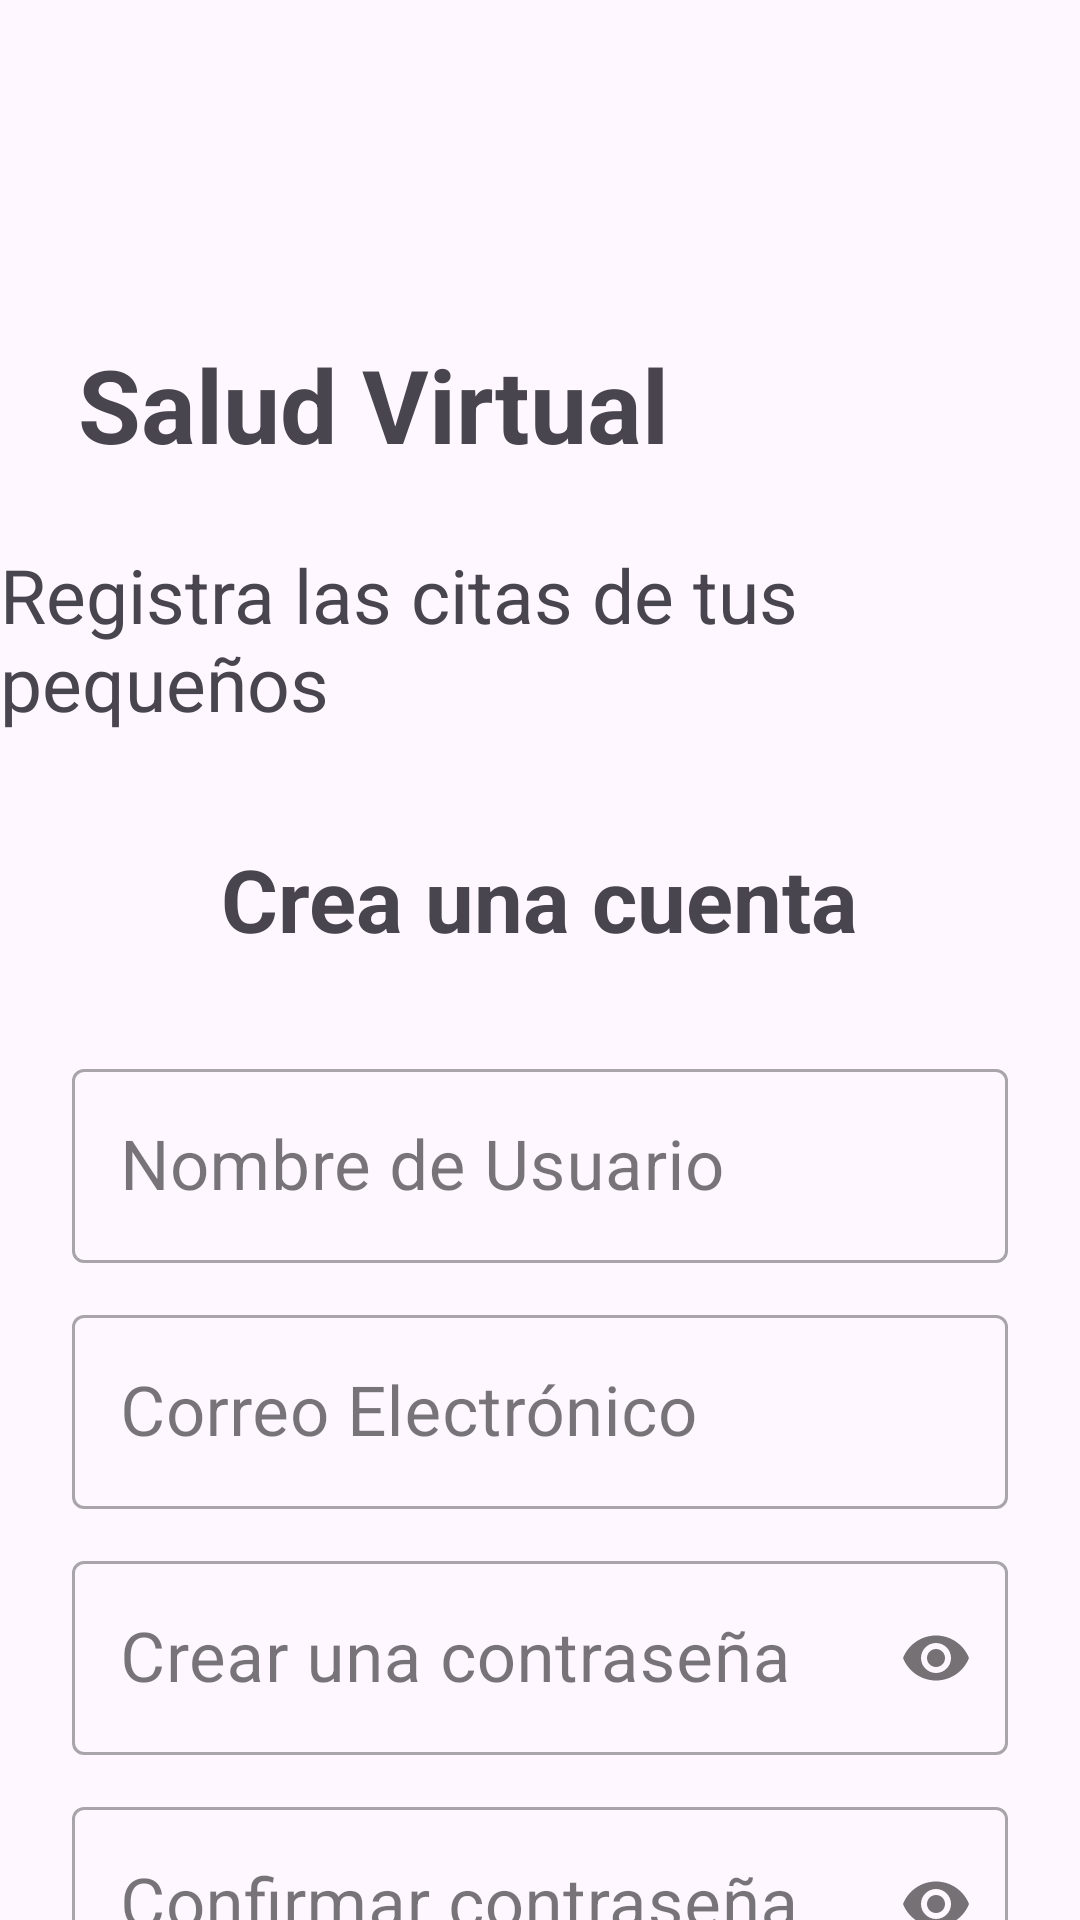

This screen was rendered from an Android layout file. Write that file and the resources it references.
<!-- AndroidManifest.xml: application theme Theme.PlataformaSalud_Virtual -->
<!-- res/layout/activity_registrarse.xml -->
<?xml version="1.0" encoding="utf-8"?>
<androidx.constraintlayout.widget.ConstraintLayout xmlns:android="http://schemas.android.com/apk/res/android"
    xmlns:app="http://schemas.android.com/apk/res-auto"
    xmlns:tools="http://schemas.android.com/tools"
    android:id="@+id/main"
    android:layout_width="match_parent"
    android:layout_height="match_parent"
    tools:context=".LoginActivity">

    <TextView
        android:id="@+id/titleText"
        android:layout_width="wrap_content"
        android:layout_height="wrap_content"
        android:layout_marginTop="112dp"
        android:text="Salud Virtual"
        android:textSize="34sp"
        android:textStyle="bold"
        app:layout_constraintEnd_toEndOf="parent"
        app:layout_constraintHorizontal_bias="0.159"
        app:layout_constraintStart_toStartOf="parent"
        app:layout_constraintTop_toTopOf="parent" />

    <TextView
        android:id="@+id/subtitleText"
        android:layout_width="wrap_content"
        android:layout_height="wrap_content"
        android:layout_marginTop="24dp"
        android:text="Registra las citas de tus pequeños"
        android:textSize="25sp"
        app:layout_constraintEnd_toEndOf="parent"
        app:layout_constraintHorizontal_bias="0.497"
        app:layout_constraintStart_toStartOf="parent"
        app:layout_constraintTop_toBottomOf="@id/titleText" />

    <TextView
        android:id="@+id/textView3"
        android:layout_width="wrap_content"
        android:layout_height="wrap_content"
        android:layout_marginTop="36dp"
        android:text="Crea una cuenta"
        android:textSize="29sp"
        android:textStyle="bold"
        app:layout_constraintEnd_toEndOf="parent"
        app:layout_constraintStart_toStartOf="parent"
        app:layout_constraintTop_toBottomOf="@+id/subtitleText" />

    <TextView
        android:id="@+id/inicio"
        android:layout_width="wrap_content"
        android:layout_height="wrap_content"
        android:layout_marginTop="32dp"
        android:textSize="20dp"
        android:text="¿Tienes cuenta? Iniciar Sesión"
        android:textColor="@android:color/holo_blue_dark"
        app:layout_constraintEnd_toEndOf="parent"
        app:layout_constraintHorizontal_bias="0.461"
        app:layout_constraintStart_toStartOf="parent"
        app:layout_constraintTop_toBottomOf="@id/buttonRegister" />

    <com.google.android.material.textfield.TextInputLayout
        android:id="@+id/tilPassword"
        style="@style/Widget.MaterialComponents.TextInputLayout.OutlinedBox"
        android:layout_width="0dp"
        android:layout_height="wrap_content"
        android:layout_marginTop="12dp"
        android:hint="Crear una contraseña"
        android:textSize="23dp"
        app:passwordToggleEnabled="true"
        app:layout_constraintTop_toBottomOf="@id/tilEmail"
        app:layout_constraintStart_toStartOf="parent"
        app:layout_constraintEnd_toEndOf="parent"
        android:layout_marginHorizontal="24dp">

        <com.google.android.material.textfield.TextInputEditText
            android:id="@+id/editTextPassword"
            android:layout_width="match_parent"
            android:textSize="23dp"
            android:layout_height="wrap_content"
            android:inputType="textPassword" />
    </com.google.android.material.textfield.TextInputLayout>

    <com.google.android.material.textfield.TextInputLayout
        android:id="@+id/tilUser"
        style="@style/Widget.MaterialComponents.TextInputLayout.OutlinedBox"
        android:layout_width="0dp"
        android:layout_height="wrap_content"
        android:layout_marginTop="32dp"
        android:hint="Nombre de Usuario"
        android:textSize="23sp"
        app:layout_constraintTop_toBottomOf="@id/textView3"
        app:layout_constraintStart_toStartOf="parent"
        app:layout_constraintEnd_toEndOf="parent"
        android:layout_marginHorizontal="24dp">

        <com.google.android.material.textfield.TextInputEditText
            android:id="@+id/editTextUser"
            android:layout_width="match_parent"
            android:layout_height="wrap_content"
            android:textSize="23dp"

            android:inputType="textPersonName" />
    </com.google.android.material.textfield.TextInputLayout>

    <com.google.android.material.textfield.TextInputLayout
        android:id="@+id/tilEmail"
        style="@style/Widget.MaterialComponents.TextInputLayout.OutlinedBox"
        android:layout_width="0dp"
        android:layout_height="wrap_content"
        android:layout_marginTop="12dp"
        android:textSize="23dp"

        android:hint="Correo Electrónico"
        app:layout_constraintTop_toBottomOf="@id/tilUser"
        app:layout_constraintStart_toStartOf="parent"
        app:layout_constraintEnd_toEndOf="parent"
        android:layout_marginHorizontal="24dp">

        <com.google.android.material.textfield.TextInputEditText
            android:id="@+id/editTextEmail"
            android:layout_width="match_parent"
            android:textSize="23dp"

            android:layout_height="wrap_content"
            android:inputType="textEmailAddress" />
    </com.google.android.material.textfield.TextInputLayout>

    <Button
        android:id="@+id/buttonRegister"
        android:layout_width="0dp"
        android:layout_height="wrap_content"
        android:layout_marginTop="32dp"
        android:padding="18dp"
        android:text="Registrarse"
        android:textSize="23dp"
        app:layout_constraintTop_toBottomOf="@id/tilPassword2"
        app:layout_constraintStart_toStartOf="parent"
        app:layout_constraintEnd_toEndOf="parent"
        android:layout_marginHorizontal="24dp" />

    <com.google.android.material.textfield.TextInputLayout
        android:id="@+id/tilPassword2"
        style="@style/Widget.MaterialComponents.TextInputLayout.OutlinedBox"
        android:layout_width="0dp"
        android:layout_height="wrap_content"
        android:layout_marginTop="12dp"
        android:textSize="23dp"

        android:hint="Confirmar contraseña"
        app:passwordToggleEnabled="true"
        app:layout_constraintTop_toBottomOf="@id/tilPassword"
        app:layout_constraintStart_toStartOf="parent"
        app:layout_constraintEnd_toEndOf="parent"
        android:layout_marginHorizontal="24dp">

        <com.google.android.material.textfield.TextInputEditText
            android:id="@+id/editTextPassword2"
            android:layout_width="match_parent"
            android:layout_height="wrap_content"
            android:textSize="23dp"

            android:inputType="textPassword" />
    </com.google.android.material.textfield.TextInputLayout>

    <ImageView
        android:id="@+id/imageView"
        android:layout_width="126dp"
        android:layout_height="90dp"
        android:layout_marginStart="260dp"
        android:layout_marginTop="76dp"
        app:layout_constraintStart_toStartOf="parent"
        app:layout_constraintTop_toTopOf="parent"
        app:srcCompat="@drawable/logo" />

</androidx.constraintlayout.widget.ConstraintLayout>
<!-- resources referenced by this layout -->
<resources>
  <style name="Theme.PlataformaSalud_Virtual" parent="Base.Theme.PlataformaSalud_Virtual" />
  <style name="Base.Theme.PlataformaSalud_Virtual" parent="Theme.Material3.DayNight.NoActionBar">
          
          
      </style>
</resources>
